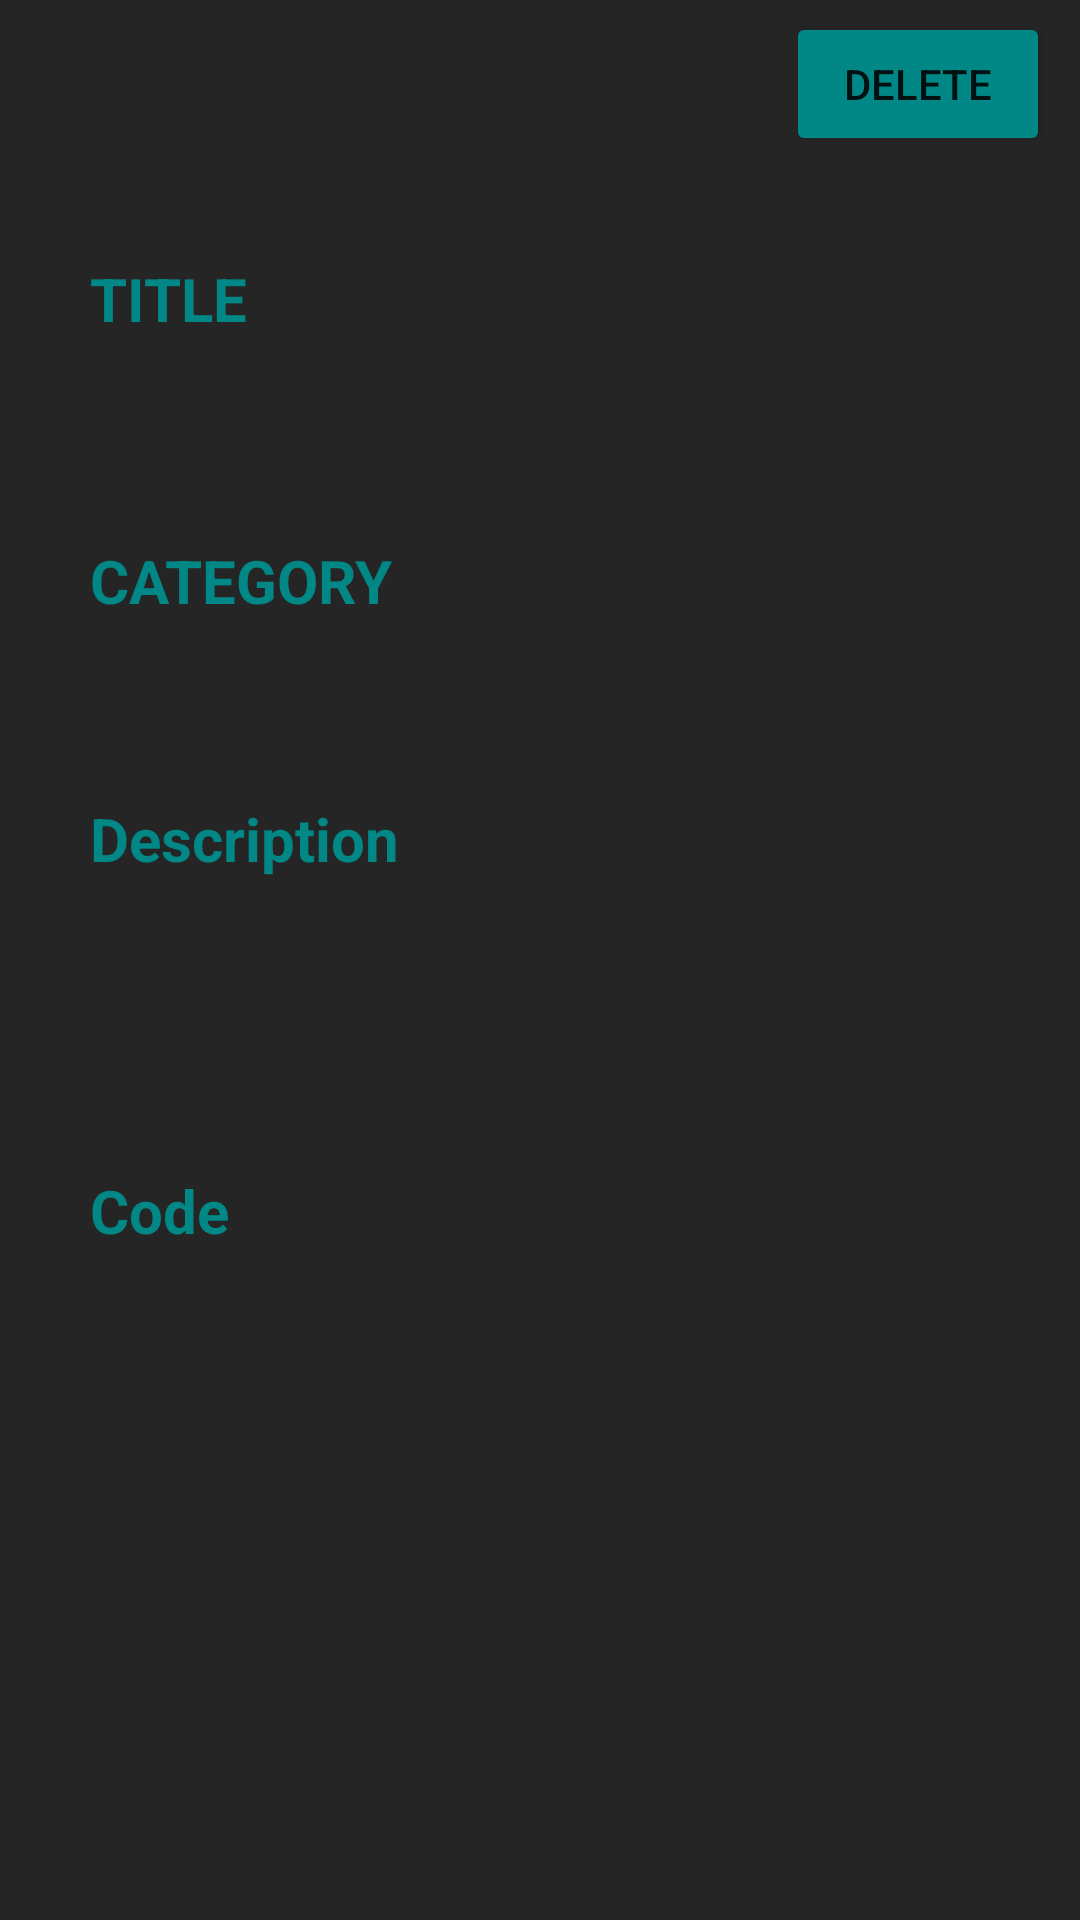

Produce the Android XML layout that renders to this screen, including the resource entries it uses.
<!-- AndroidManifest.xml: application theme Theme.FinalProjectNavTest -->
<!-- res/layout/activity_observe_note.xml -->
<?xml version="1.0" encoding="utf-8"?>
<androidx.constraintlayout.widget.ConstraintLayout xmlns:android="http://schemas.android.com/apk/res/android"
    xmlns:app="http://schemas.android.com/apk/res-auto"
    xmlns:tools="http://schemas.android.com/tools"
    android:layout_width="match_parent"
    android:layout_height="match_parent"
    tools:context=".ui.AddNote.TestNoteActivity"
    android:orientation="vertical"
    android:background="@color/darkGray">

    <ScrollView
        android:layout_width="fill_parent"
        android:layout_height="fill_parent"
        app:layout_constraintBottom_toBottomOf="parent"
        app:layout_constraintEnd_toEndOf="parent"
        app:layout_constraintStart_toStartOf="parent"
        app:layout_constraintTop_toTopOf="parent"
        tools:ignore="SpeakableTextPresentCheck">

        <RelativeLayout
            android:layout_width="wrap_content"
            android:layout_height="wrap_content">


            <androidx.appcompat.widget.Toolbar
                android:id="@+id/toolbarObserve"
                android:layout_width="match_parent"
                android:layout_height="wrap_content"
                android:scrollbars="vertical">

                <TextView
                    android:layout_width="wrap_content"
                    android:layout_height="wrap_content"
                    android:layout_gravity="center"
                    android:layout_marginHorizontal="20sp"
                    android:text=""
                    android:textColor="@color/teal_700"
                    android:textSize="25sp"
                    android:textStyle="bold" />

                <Button
                    android:id="@+id/deleteButton"
                    android:layout_width="wrap_content"
                    android:layout_height="wrap_content"
                    android:layout_alignParentTop="true"
                    android:layout_alignParentEnd="true"
                    android:layout_gravity="end"
                    android:layout_marginRight="10sp"
                    android:backgroundTint="@color/teal_700"
                    android:text="DELETE" />


            </androidx.appcompat.widget.Toolbar>


            <TextView
                android:id="@+id/header1"
                android:layout_width="wrap_content"
                android:layout_height="wrap_content"
                android:layout_below="@+id/toolbarObserve"
                android:layout_gravity="left"
                android:layout_marginLeft="30sp"
                android:layout_marginTop="30sp"
                android:text="TITLE"
                android:textColor="@color/teal_700"
                android:textSize="20sp"
                android:textStyle="bold" />


            <TextView
                android:id="@+id/placeForTitle"
                android:layout_width="wrap_content"
                android:layout_height="wrap_content"
                android:layout_below="@+id/header1"
                android:layout_gravity="left"
                android:layout_marginLeft="30sp"
                android:layout_marginTop="10sp"
                android:layout_marginRight="30sp"
                android:text=""
                android:textColor="@color/white"
                android:textSize="20sp"
                android:textStyle="bold" />

            <TextView
                android:id="@+id/header2"
                android:layout_width="wrap_content"
                android:layout_height="wrap_content"
                android:layout_below="@+id/placeForTitle"
                android:layout_gravity="left"
                android:layout_marginLeft="30sp"
                android:layout_marginTop="30sp"
                android:text="CATEGORY"
                android:textColor="@color/teal_700"
                android:textSize="20sp"
                android:textStyle="bold" />

            <TextView
                android:id="@+id/placeForCategory"
                android:layout_width="wrap_content"
                android:layout_height="wrap_content"
                android:layout_below="@+id/header2"
                android:layout_gravity="left"
                android:layout_marginLeft="30sp"
                android:layout_marginTop="10sp"
                android:layout_marginRight="30sp"
                android:text=""
                android:textColor="@color/green" />

            <TextView
                android:id="@+id/header3"
                android:layout_width="wrap_content"
                android:layout_height="wrap_content"
                android:layout_below="@+id/placeForCategory"
                android:layout_gravity="left"
                android:layout_marginLeft="30sp"
                android:layout_marginTop="30sp"
                android:text="Description"
                android:textColor="@color/teal_700"
                android:textSize="20sp"
                android:textStyle="bold" />

            <TextView
                android:id="@+id/placeForDescription"
                android:layout_width="wrap_content"
                android:layout_height="wrap_content"
                android:layout_below="@+id/header3"
                android:layout_gravity="left"
                android:layout_marginLeft="30sp"
                android:layout_marginTop="10sp"
                android:layout_marginRight="30sp"
                android:layout_marginBottom="30sp"
                android:scrollbars="vertical"
                android:scrollHorizontally="true"
                android:text=""
                android:textColor="@color/white"
                android:textSize="20sp"
                android:textStyle="bold" />

            <TextView
                android:id="@+id/header4"
                android:layout_width="wrap_content"
                android:layout_height="wrap_content"
                android:layout_below="@+id/placeForDescription"
                android:layout_gravity="left"
                android:layout_marginLeft="30sp"
                android:layout_marginTop="30sp"
                android:text="Code"
                android:textColor="@color/teal_700"
                android:textSize="20sp"
                android:textStyle="bold"
                />

            <TextView
                android:id="@+id/placeForCode"
                android:layout_width="wrap_content"
                android:layout_height="wrap_content"
                android:layout_below="@+id/header4"
                android:layout_gravity="left"
                android:layout_marginLeft="30sp"
                android:layout_marginTop="10sp"
                android:layout_marginRight="30sp"
                android:layout_marginBottom="30sp"
                android:scrollbars="vertical"
                android:scrollHorizontally="true"
                android:textColor="@color/white"
                android:text=""
                android:textSize="14sp"
                android:textStyle="bold" />


        </RelativeLayout>
    </ScrollView>

</androidx.constraintlayout.widget.ConstraintLayout>
<!-- resources referenced by this layout -->
<resources>
  <color name="darkGray">#252525</color>
  <color name="green">#10FA06</color>
  <color name="teal_700">#FF018786</color>
  <color name="white">#FFFFFFFF</color>
  <style name="Theme.FinalProjectNavTest" parent="Theme.MaterialComponents.DayNight.NoActionBar">
          
          <item name="colorPrimary">@color/teal_700</item>
          <item name="colorPrimaryVariant">@color/darkGray</item>
          <item name="colorOnPrimary">@color/white</item>
  
          
          
          <item name="android:statusBarColor" tools:targetApi="l">?attr/colorPrimaryVariant</item>
          <item name="android:navigationIcon" tools:targetApi="l">?attr/colorPrimary</item>
          
      </style>
</resources>
